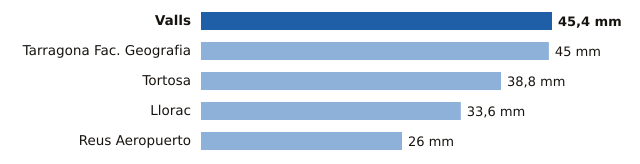

Values plotted in this chart, from the file beside it:
estacion, provincia, mm
Valls, Tarragona, 45.4
Tarragona Fac. Geografia, Tarragona, 45.0
Tortosa, Tarragona, 38.8
Llorac, Tarragona, 33.6
Reus Aeropuerto, Tarragona, 26.0
